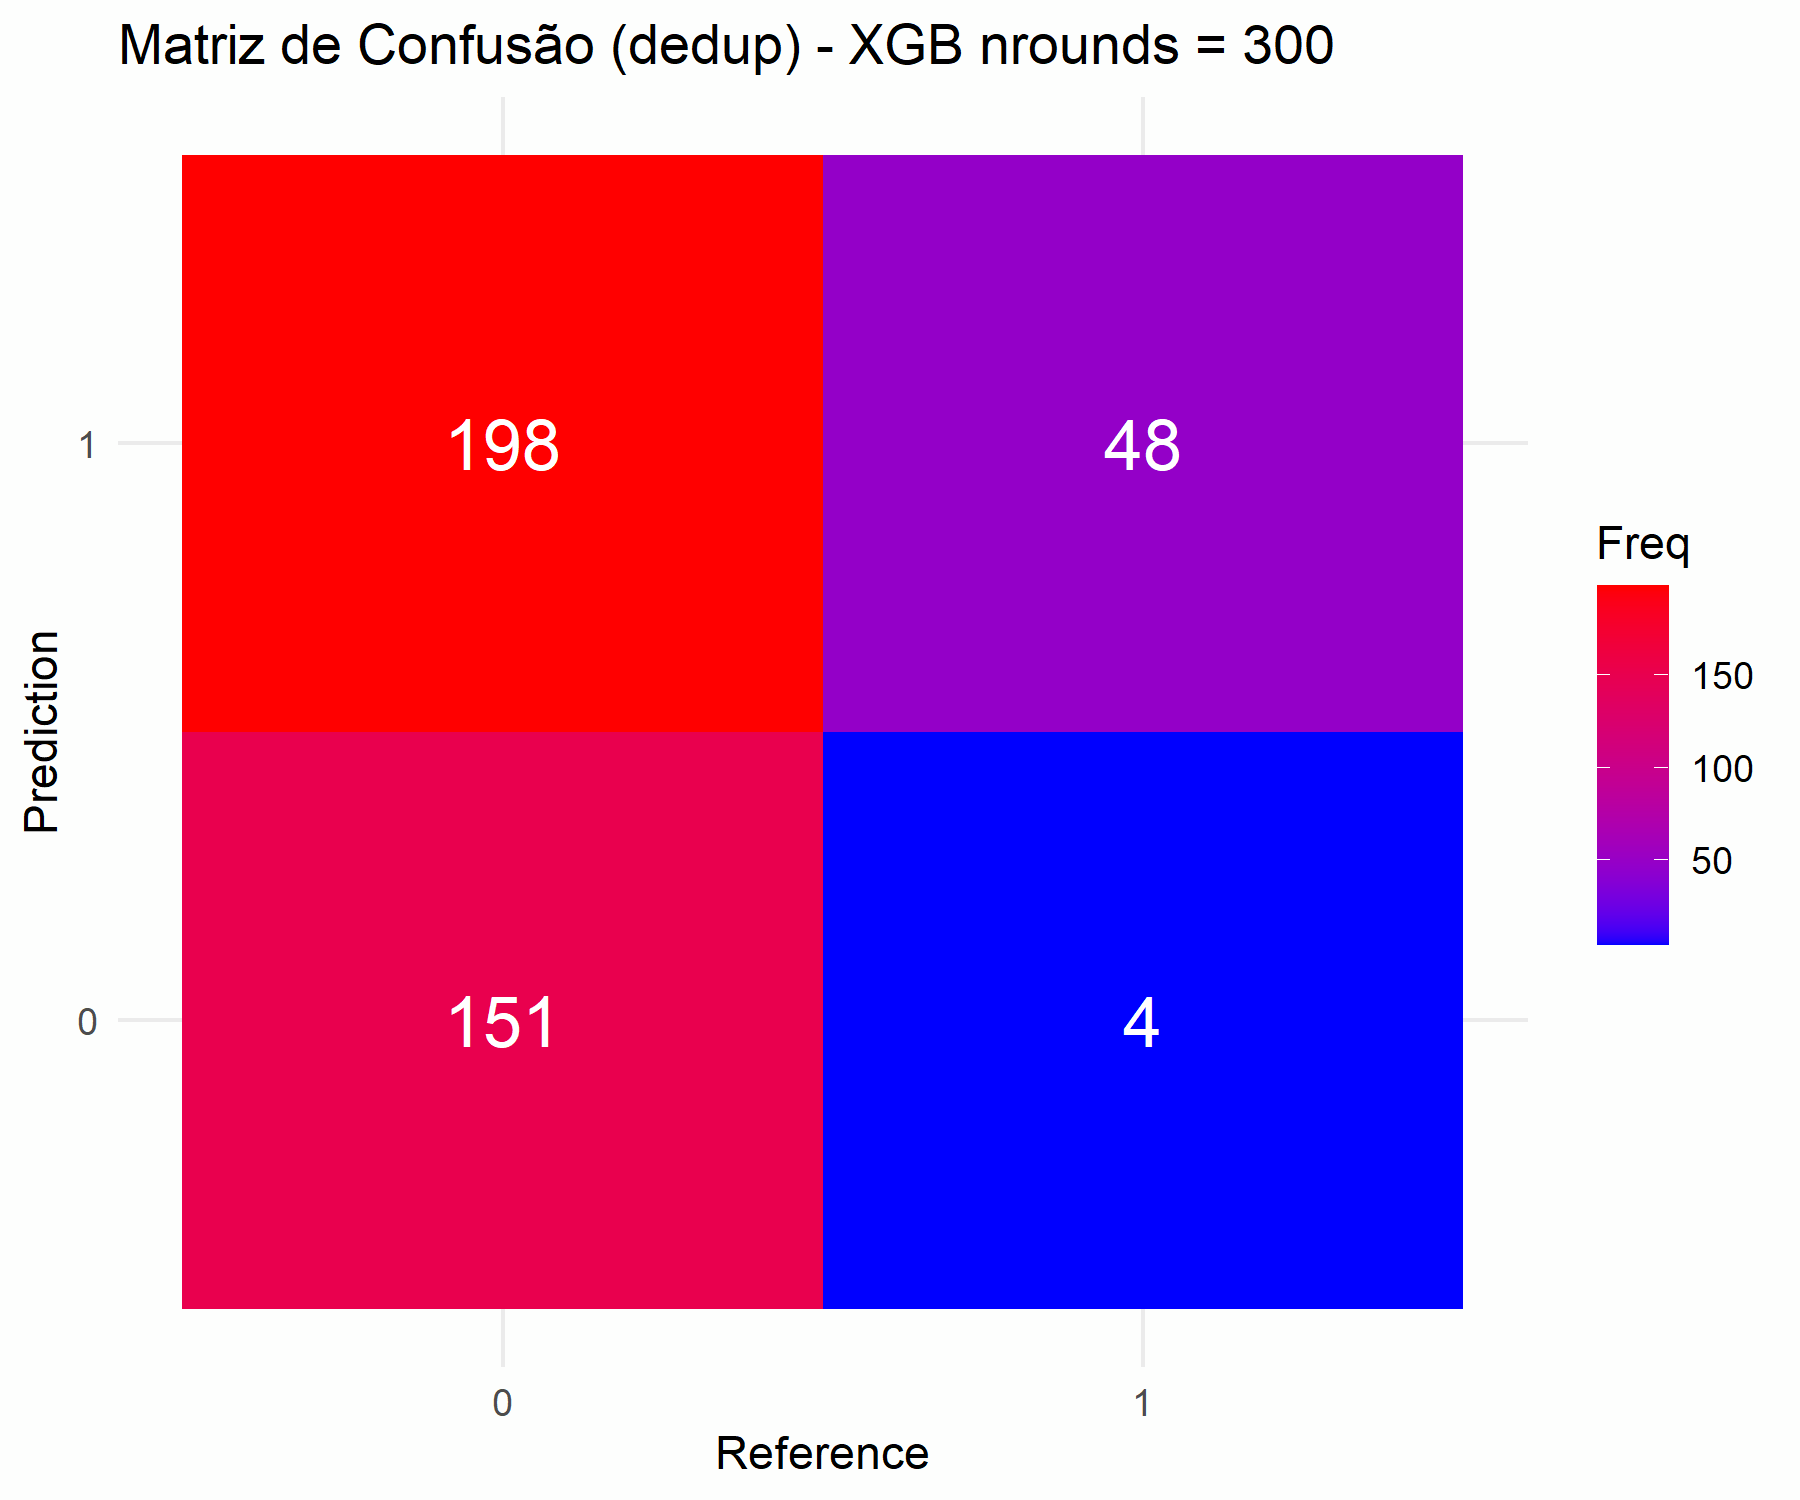

The data file committed next to this chart (first rows):
Prediction, Reference, Freq
0, 0, 151
1, 0, 198
0, 1, 4
1, 1, 48
